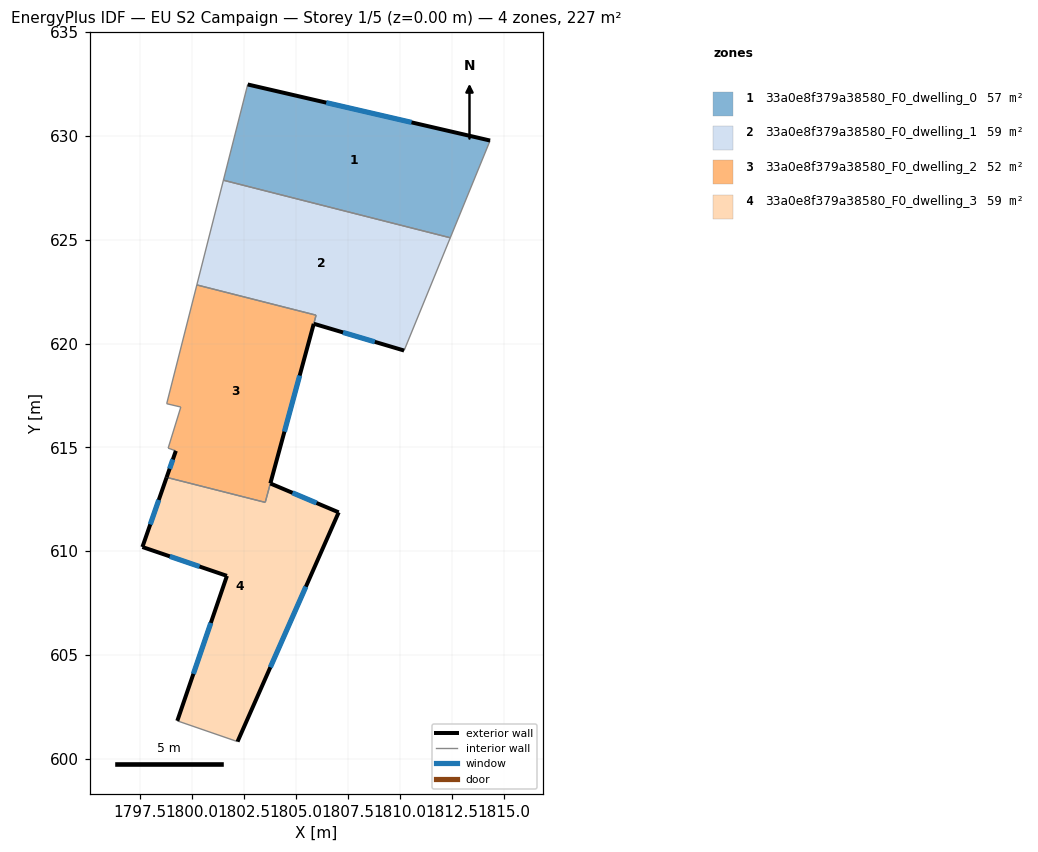
=== STOREY PLAN SPEC (per zone: floor XY polygon, exterior-wall plan segments, windows/doors) ===
zone 1: 33a0e8f379a38580_F0_dwelling_0  (56.7 m²)
  floor: (1814.34, 629.77) (1812.42, 625.09) (1801.50, 627.86) (1802.67, 632.47)
  exterior wall: (1814.34, 629.77) – (1802.67, 632.47)  [12.0 m]
    window: (1810.55, 630.65) – (1806.45, 631.60)  [4.4 m²]
  interior walls: 3
zone 2: 33a0e8f379a38580_F0_dwelling_1  (59.1 m²)
  floor: (1812.42, 625.09) (1810.20, 619.66) (1805.85, 620.95) (1805.96, 621.36) (1800.22, 622.82) (1801.50, 627.86)
  exterior wall: (1805.85, 620.95) – (1810.20, 619.66)  [4.5 m]
    window: (1807.26, 620.53) – (1808.79, 620.08)  [1.7 m²]
  interior walls: 5
zone 3: 33a0e8f379a38580_F0_dwelling_2  (51.9 m²)
  floor: (1805.95, 621.37) (1803.51, 612.35) (1798.76, 613.56) (1799.21, 614.83) (1798.84, 614.96) (1799.45, 616.94) (1798.77, 617.10) (1800.22, 622.82)
  exterior wall: (1799.21, 614.83) – (1798.76, 613.56)  [1.4 m]
    window: (1799.06, 614.42) – (1798.91, 613.97)  [0.5 m²]
  exterior wall: (1803.76, 613.27) – (1805.85, 620.95)  [8.0 m]
    window: (1804.44, 615.76) – (1805.17, 618.46)  [3.0 m²]
  interior walls: 8
zone 4: 33a0e8f379a38580_F0_dwelling_3  (59.1 m²)
  floor: (1807.05, 611.87) (1802.18, 600.83) (1799.28, 601.83) (1801.67, 608.81) (1797.60, 610.20) (1798.76, 613.56) (1803.51, 612.35) (1803.76, 613.26)
  exterior wall: (1798.76, 613.56) – (1797.60, 610.20)  [3.5 m]
    window: (1798.39, 612.47) – (1797.98, 611.29)  [1.3 m²]
  exterior wall: (1807.05, 611.87) – (1803.76, 613.26)  [3.6 m]
    window: (1805.98, 612.32) – (1804.82, 612.81)  [1.3 m²]
  exterior wall: (1802.18, 600.83) – (1807.05, 611.87)  [12.1 m]
    window: (1803.76, 604.41) – (1805.47, 608.29)  [4.5 m²]
  exterior wall: (1801.67, 608.81) – (1799.28, 601.83)  [7.4 m]
    window: (1800.89, 606.55) – (1800.05, 604.10)  [2.7 m²]
  exterior wall: (1797.60, 610.20) – (1801.67, 608.81)  [4.3 m]
    window: (1798.92, 609.75) – (1800.35, 609.26)  [1.6 m²]
  interior walls: 3

=== DERIVED (storey summary) ===
Building: EU S2 Campaign
Storey: 1 of 5  (floor level z = 0.00 m)
Storey gross floor area: 226.8 m²
Zones on this storey: 4
  - 33a0e8f379a38580_F0_dwelling_0: floor 56.7 m²; exterior wall 12.0 m (35.9 m²); 1 window(s) 4.4 m²; WWR 12.4%
  - 33a0e8f379a38580_F0_dwelling_1: floor 59.1 m²; exterior wall 4.5 m (13.6 m²); 1 window(s) 1.7 m²; WWR 12.4%
  - 33a0e8f379a38580_F0_dwelling_2: floor 51.9 m²; exterior wall 9.3 m (27.9 m²); 2 window(s) 3.5 m²; WWR 12.4%
  - 33a0e8f379a38580_F0_dwelling_3: floor 59.1 m²; exterior wall 30.9 m (92.6 m²); 5 window(s) 11.5 m²; WWR 12.4%
Zone adjacency (shared interzone walls):
  - 33a0e8f379a38580_F0_dwelling_0 ↔ 33a0e8f379a38580_F0_dwelling_1
  - 33a0e8f379a38580_F0_dwelling_1 ↔ 33a0e8f379a38580_F0_dwelling_2
  - 33a0e8f379a38580_F0_dwelling_2 ↔ 33a0e8f379a38580_F0_dwelling_3